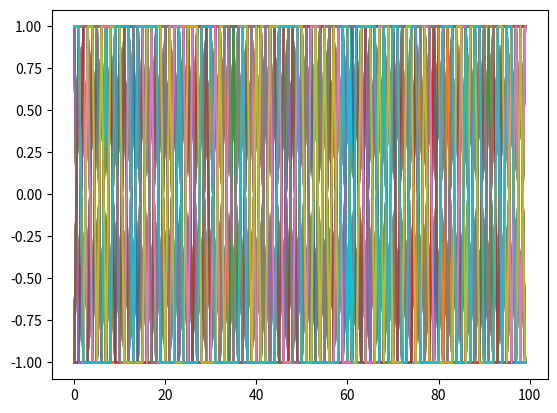

Recreate this plot in Python.

import numpy as np
import matplotlib.pyplot as plt


# Define global variables
N = 100                           # N x N lattice sites

# Initialisation of lattice
lattice = np.random.choice([1, -1], size=(N, N))

plt.plot(lattice)
plt.savefig('randomness.pdf')
